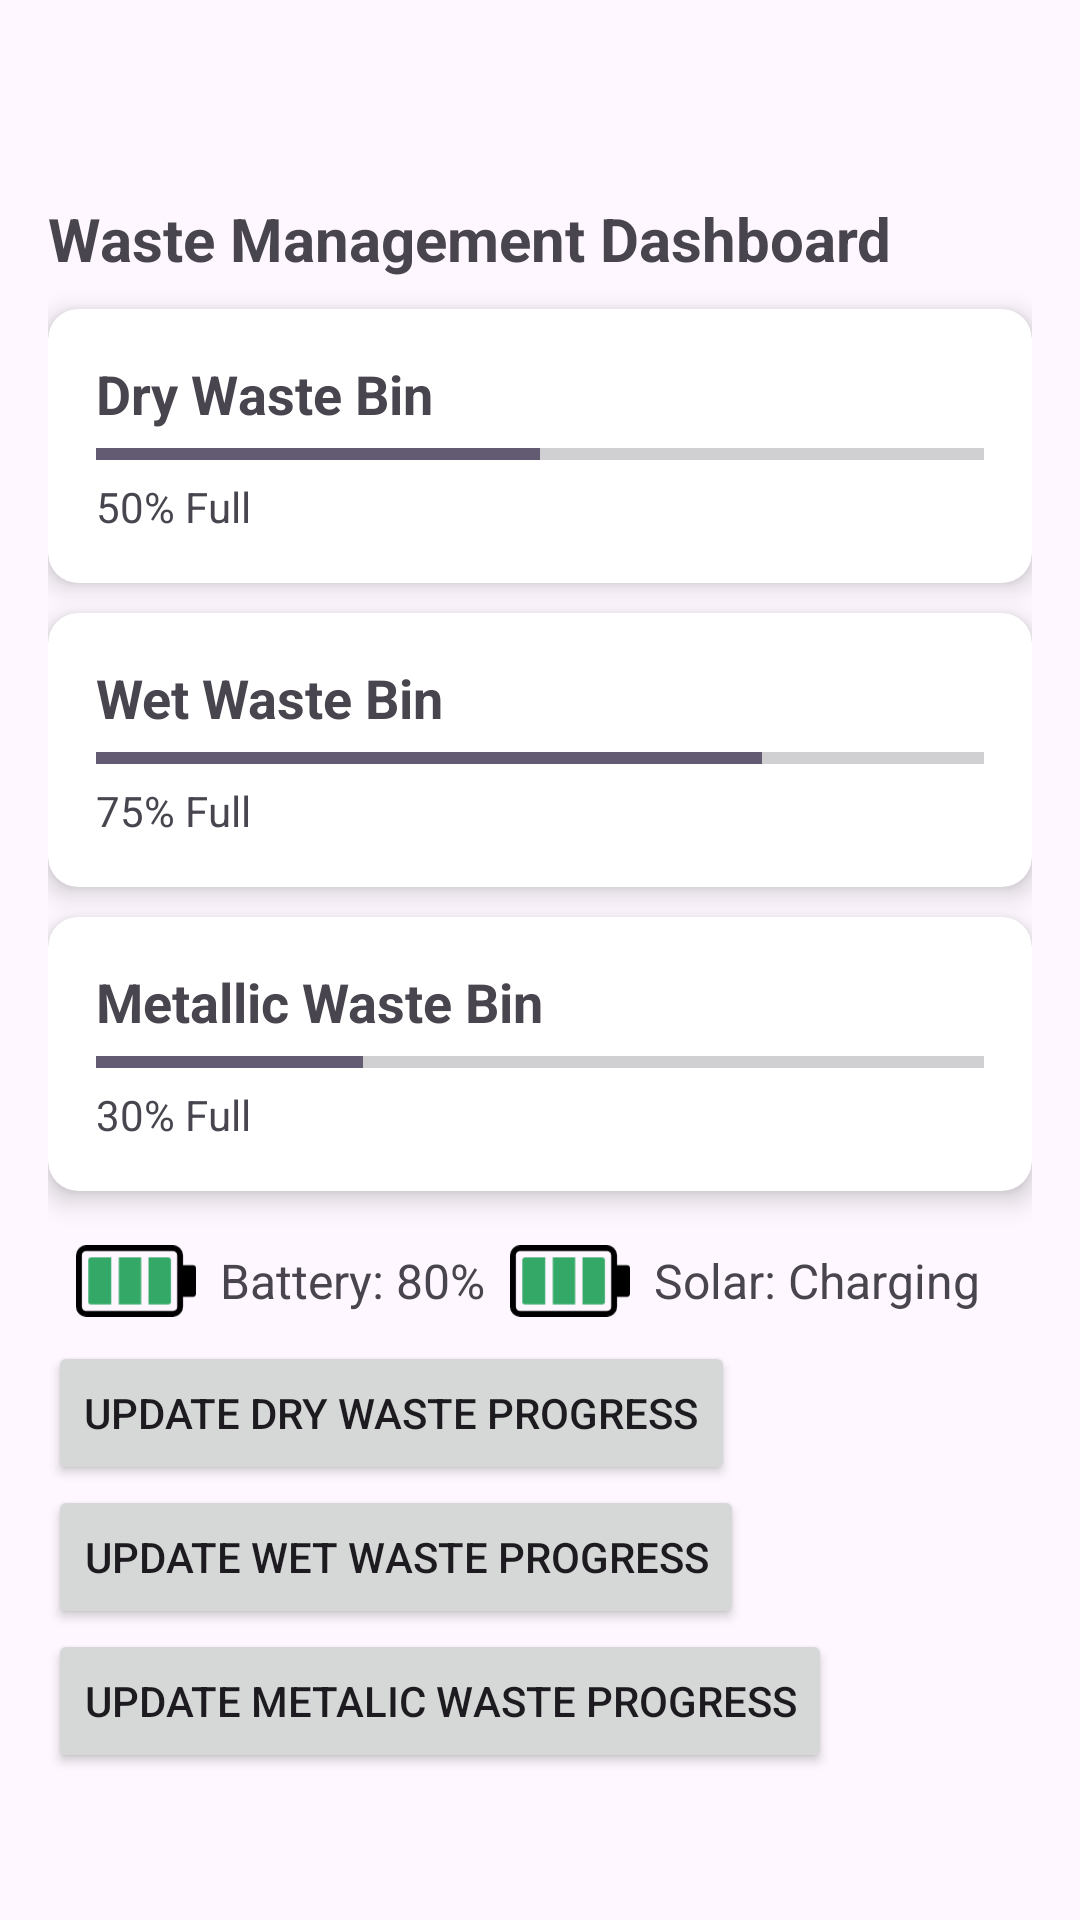

The Android layout XML behind this screen, and the referenced resources:
<!-- AndroidManifest.xml: application theme Theme.WasteManagementApp -->
<!-- res/layout/activity_main.xml -->
<?xml version="1.0" encoding="utf-8"?>
<LinearLayout xmlns:android="http://schemas.android.com/apk/res/android"
    xmlns:app="http://schemas.android.com/apk/res-auto"
    xmlns:tools="http://schemas.android.com/tools"
    android:id="@+id/main"
    android:layout_width="match_parent"
    android:layout_height="match_parent"
    android:orientation="vertical"
    android:padding="16dp"
    tools:context=".MainActivity">

    
    <TextView
        android:id="@+id/tvTitle"
        android:layout_width="wrap_content"
        android:layout_height="wrap_content"
        android:paddingTop="50dp"
        android:text="Waste Management Dashboard"
        android:textSize="20sp"
        android:textStyle="bold"
        android:paddingBottom="10dp" />

    
    <androidx.cardview.widget.CardView
        android:layout_width="match_parent"
        android:layout_height="wrap_content"
        app:cardCornerRadius="10dp"
        app:cardElevation="5dp"
        android:layout_marginBottom="10dp">

        <LinearLayout
            android:layout_width="match_parent"
            android:layout_height="wrap_content"
            android:padding="16dp"
            android:orientation="vertical">

            <TextView
                android:id="@+id/tvDryWaste"
                android:layout_width="wrap_content"
                android:layout_height="wrap_content"
                android:text="Dry Waste Bin"
                android:textSize="18sp"
                android:textStyle="bold"/>

            <ProgressBar
                android:id="@+id/progressDryWaste"
                android:layout_width="match_parent"
                android:layout_height="wrap_content"
                android:progress="50"
                android:max="100"
                style="?android:attr/progressBarStyleHorizontal" />

            <TextView
                android:id="@+id/tvDryWasteStatus"
                android:layout_width="wrap_content"
                android:layout_height="wrap_content"
                android:text="50% Full"
                android:textSize="14sp" />

        </LinearLayout>
    </androidx.cardview.widget.CardView>

    
    <androidx.cardview.widget.CardView
        android:layout_width="match_parent"
        android:layout_height="wrap_content"
        app:cardCornerRadius="10dp"
        app:cardElevation="5dp"
        android:layout_marginBottom="10dp">

        <LinearLayout
            android:layout_width="match_parent"
            android:layout_height="wrap_content"
            android:padding="16dp"
            android:orientation="vertical">

            <TextView
                android:id="@+id/tvWetWaste"
                android:layout_width="wrap_content"
                android:layout_height="wrap_content"
                android:text="Wet Waste Bin"
                android:textSize="18sp"
                android:textStyle="bold"/>

            <ProgressBar
                android:id="@+id/progressWetWaste"
                android:layout_width="match_parent"
                android:layout_height="wrap_content"
                android:progress="75"
                style="?android:attr/progressBarStyleHorizontal" />

            <TextView
                android:id="@+id/tvWetWasteStatus"
                android:layout_width="wrap_content"
                android:layout_height="wrap_content"
                android:text="75% Full"
                android:textSize="14sp" />

        </LinearLayout>
    </androidx.cardview.widget.CardView>

    
    <androidx.cardview.widget.CardView
        android:layout_width="match_parent"
        android:layout_height="wrap_content"
        app:cardCornerRadius="10dp"
        app:cardElevation="5dp"
        android:layout_marginBottom="10dp">

        <LinearLayout
            android:layout_width="match_parent"
            android:layout_height="wrap_content"
            android:padding="16dp"
            android:orientation="vertical">

            <TextView
                android:id="@+id/tvMetalWaste"
                android:layout_width="wrap_content"
                android:layout_height="wrap_content"
                android:text="Metallic Waste Bin"
                android:textSize="18sp"
                android:textStyle="bold"/>

            <ProgressBar
                android:id="@+id/progressMetalWaste"
                android:layout_width="match_parent"
                android:layout_height="wrap_content"
                android:progress="30"
                style="?android:attr/progressBarStyleHorizontal" />

            <TextView
                android:id="@+id/tvMetalWasteStatus"
                android:layout_width="wrap_content"
                android:layout_height="wrap_content"
                android:text="30% Full"
                android:textSize="14sp" />

        </LinearLayout>
    </androidx.cardview.widget.CardView>

    
    <LinearLayout
        android:layout_width="match_parent"
        android:layout_height="wrap_content"
        android:orientation="horizontal"
        android:gravity="center">

        <ImageView
            android:id="@+id/imgBattery"
            android:layout_width="40dp"
            android:layout_height="40dp"
            android:src="@drawable/ic_battery"
            android:contentDescription="Battery Icon" />

        <TextView
            android:id="@+id/tvBatteryLevel"
            android:layout_width="wrap_content"
            android:layout_height="wrap_content"
            android:text="Battery: 80%"
            android:padding="8dp"
            android:textSize="16sp"/>

        <ImageView
            android:id="@+id/imgSolar"
            android:layout_width="40dp"
            android:layout_height="40dp"
            android:src="@drawable/ic_battery"
            android:contentDescription="Solar Panel Icon" />

        <TextView
            android:id="@+id/tvSolarLevel"
            android:layout_width="wrap_content"
            android:layout_height="wrap_content"
            android:text="Solar: Charging"
            android:padding="8dp"
            android:textSize="16sp"/>
    </LinearLayout>

    
    <TextView
        android:id="@+id/tvAlert"
        android:layout_width="wrap_content"
        android:layout_height="wrap_content"
        android:text="🚨 Wet Waste Bin is Full! 🚨"
        android:textColor="@android:color/holo_red_dark"
        android:textSize="18sp"
        android:textStyle="bold"
        android:paddingTop="10dp"
        android:visibility="gone" />
    <Button
        android:id="@+id/updateDryProgressButton"
        android:layout_width="wrap_content"
        android:layout_height="wrap_content"
        android:text="Update Dry Waste Progress"
        app:layout_constraintBottom_toBottomOf="parent"
        app:layout_constraintEnd_toEndOf="parent"
        app:layout_constraintStart_toStartOf="parent"
        app:layout_constraintTop_toBottomOf="@+id/progressDryWaste" />

    <Button
        android:id="@+id/updateWetProgressButton"
        android:layout_width="wrap_content"
        android:layout_height="wrap_content"
        android:text="Update Wet Waste Progress"
        app:layout_constraintBottom_toBottomOf="parent"
        app:layout_constraintEnd_toEndOf="parent"
        app:layout_constraintStart_toStartOf="parent"
        app:layout_constraintTop_toBottomOf="@+id/progressDryWaste" />
    <Button
        android:id="@+id/updateMetalicProgressButton"
        android:layout_width="wrap_content"
        android:layout_height="wrap_content"
        android:text="Update Metalic Waste Progress"
        app:layout_constraintBottom_toBottomOf="parent"
        app:layout_constraintEnd_toEndOf="parent"
        app:layout_constraintStart_toStartOf="parent"
        app:layout_constraintTop_toBottomOf="@+id/progressDryWaste" />

</LinearLayout>
<!-- resources referenced by this layout -->
<resources>
  <!-- drawable ic_battery (drawable) -->
  <vector xmlns:android="http://schemas.android.com/apk/res/android"
      android:width="122.88dp"
      android:height="73.17dp"
      android:viewportWidth="122.88"
      android:viewportHeight="73.17">
    <path
        android:pathData="M109.58,62.92L109.58,52.81h10.08a3.23,3.23 0,0 0,3.22 -3.22v-26a3.24,3.24 0,0 0,-3.22 -3.22L109.58,20.37L109.58,10.25a10.21,10.21 0,0 0,-3 -7.24l-0.2,-0.18a10.19,10.19 0,0 0,-7 -2.83L10.25,0A10.28,10.28 0,0 0,0 10.25L0,62.92a10.19,10.19 0,0 0,3 7.23L3,70.15a10.21,10.21 0,0 0,7.24 3L99.33,73.15a10.28,10.28 0,0 0,10.25 -10.25ZM103.58,10.25L103.58,62.92a4.23,4.23 0,0 1,-4.21 4.21L10.25,67.13a4.19,4.19 0,0 1,-3 -1.24h0a4.21,4.21 0,0 1,-1.23 -3L6.02,10.25A4.23,4.23 0,0 1,10.25 6L99.33,6a4.2,4.2 0,0 1,2.86 1.12l0.11,0.12a4.21,4.21 0,0 1,1.24 3Z"
        android:fillColor="@color/black"/>
    <path
        android:pathData="M43.82,60.56l22.91,0l0,-48.17l-22.91,0l0,48.17l0,0z"
        android:fillColor="#33a867"
        android:fillType="evenOdd"/>
    <path
        android:pathData="M36.05,60.56V12.39H15.23A2.64,2.64 0,0 0,12.62 15V58a2.61,2.61 0,0 0,2.61 2.6Z"
        android:fillColor="#33a867"
        android:fillType="evenOdd"/>
    <path
        android:pathData="M74.25,60.56H94.57a2.63,2.63 0,0 0,2.6 -2.6V15a2.66,2.66 0,0 0,-2.6 -2.61H74.25V60.56Z"
        android:fillColor="#33a867"
        android:fillType="evenOdd"/>
  </vector>
  <style name="Theme.WasteManagementApp" parent="Base.Theme.WasteManagementApp" />
  <color name="black">#FF000000</color>
  <style name="Base.Theme.WasteManagementApp" parent="Theme.Material3.DayNight.NoActionBar">
          
          
      </style>
</resources>
